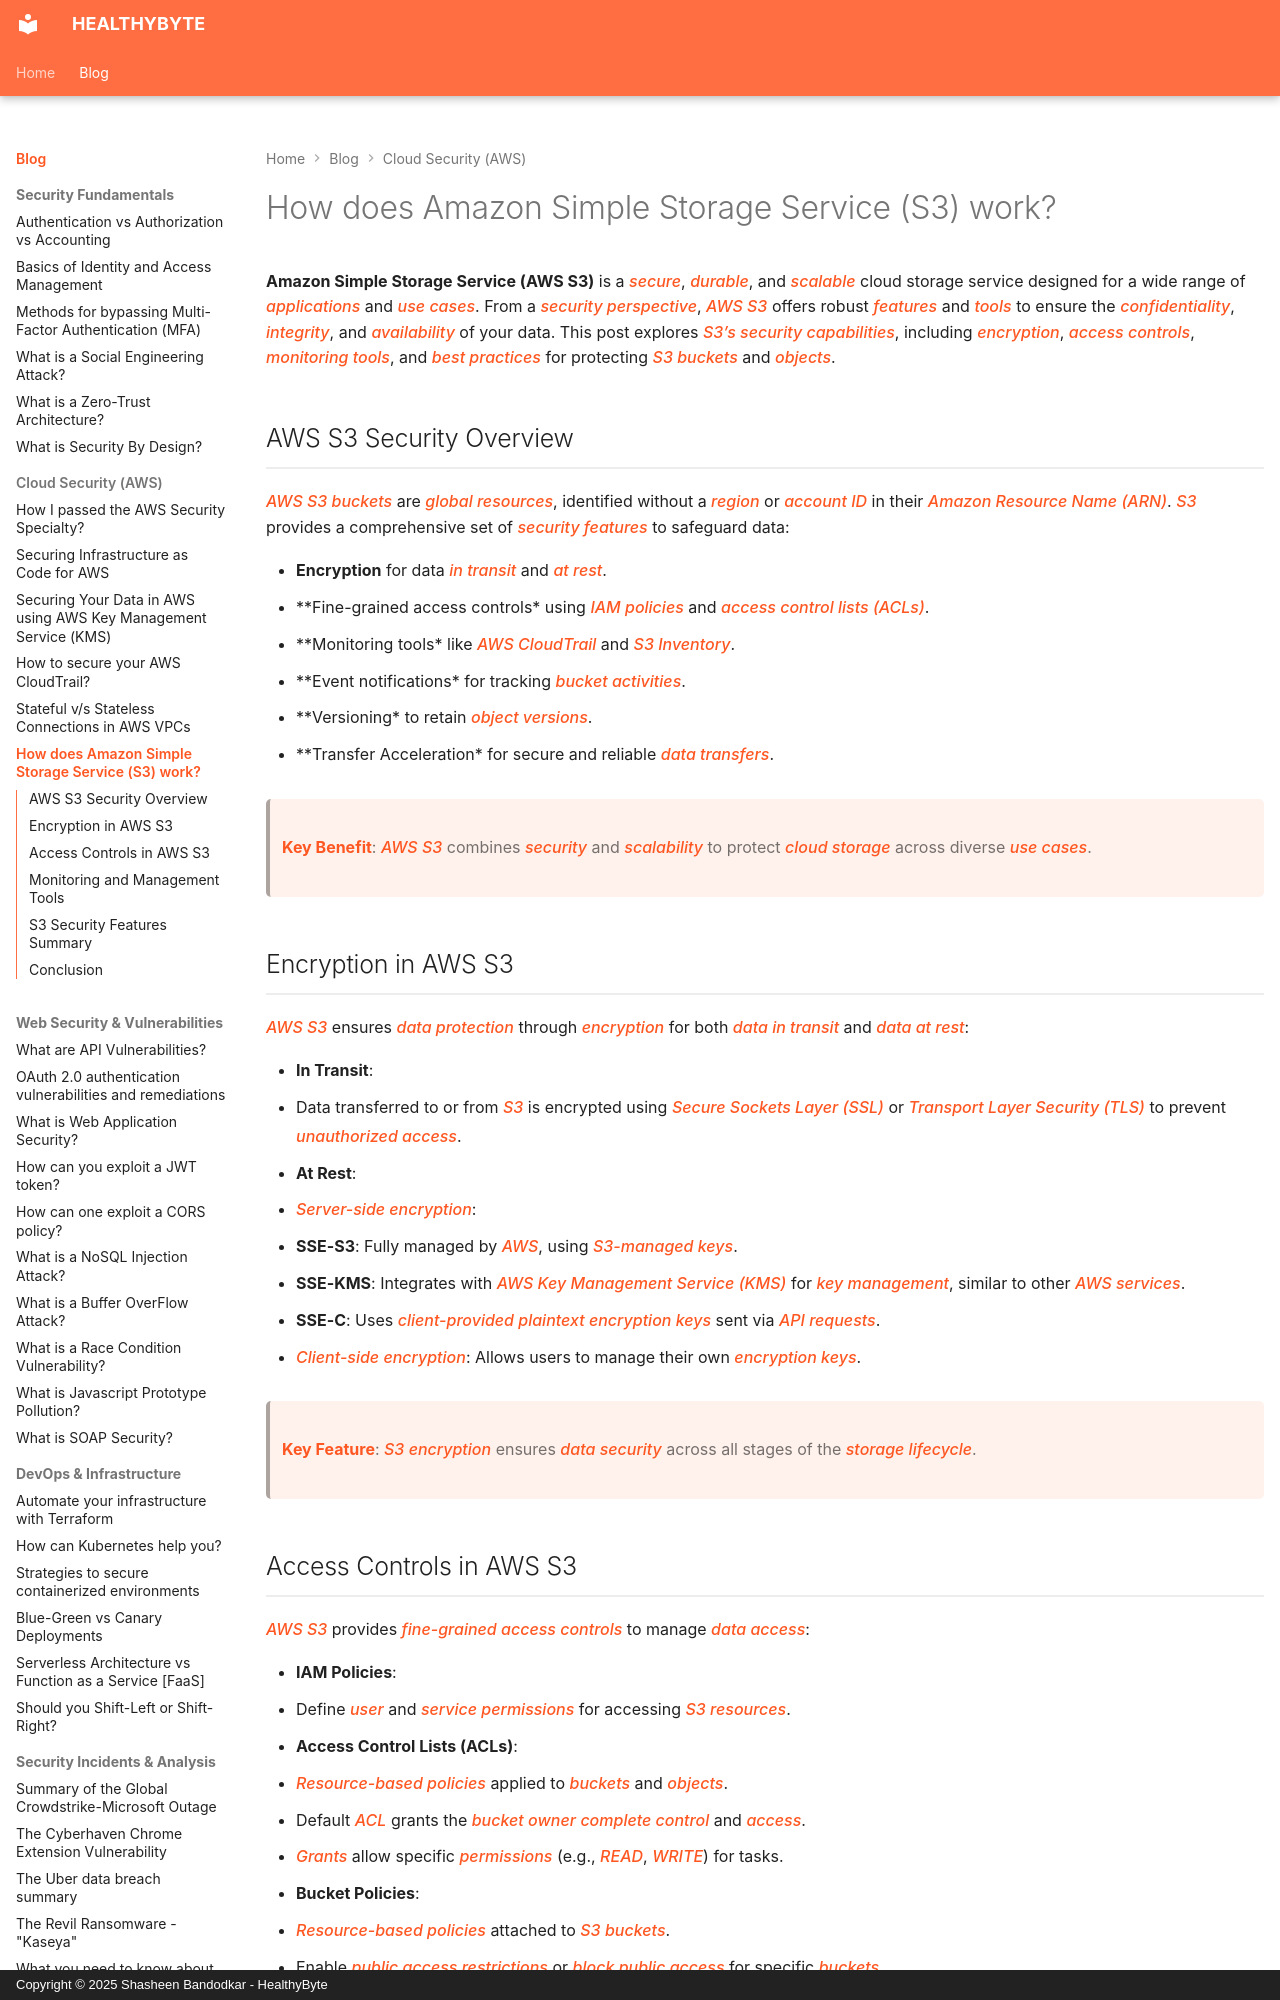

repository: Shasheen8/h.byte · page: blog/how-does-amazon-simple-storage-service-s3-work/index.html · generator: mkdocs · copyright: Copyright © 2025 Shasheen Bandodkar - HealthyByte

---
title: How does Amazon Simple Storage Service (S3) work?
date: Thu, 22 Dec 2022 17:27:00 +0000
---

**Amazon Simple Storage Service (AWS S3)** is a *secure*, *durable*, and *scalable* cloud storage service designed for a wide range of *applications* and *use cases*. From a *security perspective*, *AWS S3* offers robust *features* and *tools* to ensure the *confidentiality*, *integrity*, and *availability* of your data. This post explores *S3’s security capabilities*, including *encryption*, *access controls*, *monitoring tools*, and *best practices* for protecting *S3 buckets* and *objects*.

## AWS S3 Security Overview

*AWS S3 buckets* are *global resources*, identified without a *region* or *account ID* in their *Amazon Resource Name (ARN)*. *S3* provides a comprehensive set of *security features* to safeguard data:

- **Encryption** for data *in transit* and *at rest*.
- **Fine-grained access controls* using *IAM policies* and *access control lists (ACLs)*.
- **Monitoring tools* like *AWS CloudTrail* and *S3 Inventory*.
- **Event notifications* for tracking *bucket activities*.
- **Versioning* to retain *object versions*.
- **Transfer Acceleration* for secure and reliable *data transfers*.

> **Key Benefit**: *AWS S3* combines *security* and *scalability* to protect *cloud storage* across diverse *use cases*.

## Encryption in AWS S3

*AWS S3* ensures *data protection* through *encryption* for both *data in transit* and *data at rest*:

- **In Transit**:
 - Data transferred to or from *S3* is encrypted using *Secure Sockets Layer (SSL)* or *Transport Layer Security (TLS)* to prevent *unauthorized access*.
- **At Rest**:
 - *Server-side encryption*:
 - **SSE-S3**: Fully managed by *AWS*, using *S3-managed keys*.
 - **SSE-KMS**: Integrates with *AWS Key Management Service (KMS)* for *key management*, similar to other *AWS services*.
 - **SSE-C**: Uses *client-provided plaintext encryption keys* sent via *API requests*.
 - *Client-side encryption*: Allows users to manage their own *encryption keys*.

> **Key Feature**: *S3 encryption* ensures *data security* across all stages of the *storage lifecycle*.
